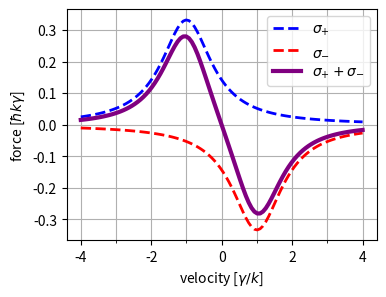

Reproduce this figure in Python.
#!/usr/bin/env python3
# -*- coding: utf-8 -*-
"""
Created on Mon Sep 20 23:37:28 2021

[redacted]

Plots field of a MOT
"""

#%% imports
import numpy as np
import matplotlib.pyplot as plt
from matplotlib.ticker import MultipleLocator

#%% variables. Dimensionless detuning delta/gamma
S = 2
detuning = - 1
plot_range = 4

#%% dimensionless force F/hky, v=y/k here y is gamma
omega_d = np.linspace(-plot_range, plot_range, 100)

force_plus = 0.5 * S / (1 + S + 4 * (detuning - omega_d)**2)
force_minus=-0.5 * S / (1 + S + 4 * (detuning + omega_d)**2)
force_total = force_plus + force_minus

#%% plotting
fix, ax = plt.subplots(figsize = (4, 3))


ax.plot(omega_d, force_plus, 
        label = r'$\sigma_{+}$',
        linewidth = 2,
        linestyle = '--',
        color = 'blue')
ax.plot(omega_d, force_minus,
        label = r'$\sigma_{-}$',
        linewidth = 2,
        linestyle = '--',
        color = 'red')
ax.plot(omega_d, force_total,
        label = r'$\sigma_{+}+\sigma_{-}$',
        linewidth = 3,
        linestyle = '-',
        color = 'purple')

ax.set_xlabel(r'velocity [$\gamma/k$]')
ax.xaxis.set_minor_locator(MultipleLocator(1))

ax.set_ylabel(r'force [$\hbar k \gamma$]')

ax.legend()
ax.grid(which='both')

plt.savefig('MOT_plot.pdf', 
            dpi = 300, 
            bbox_inches = 'tight')
